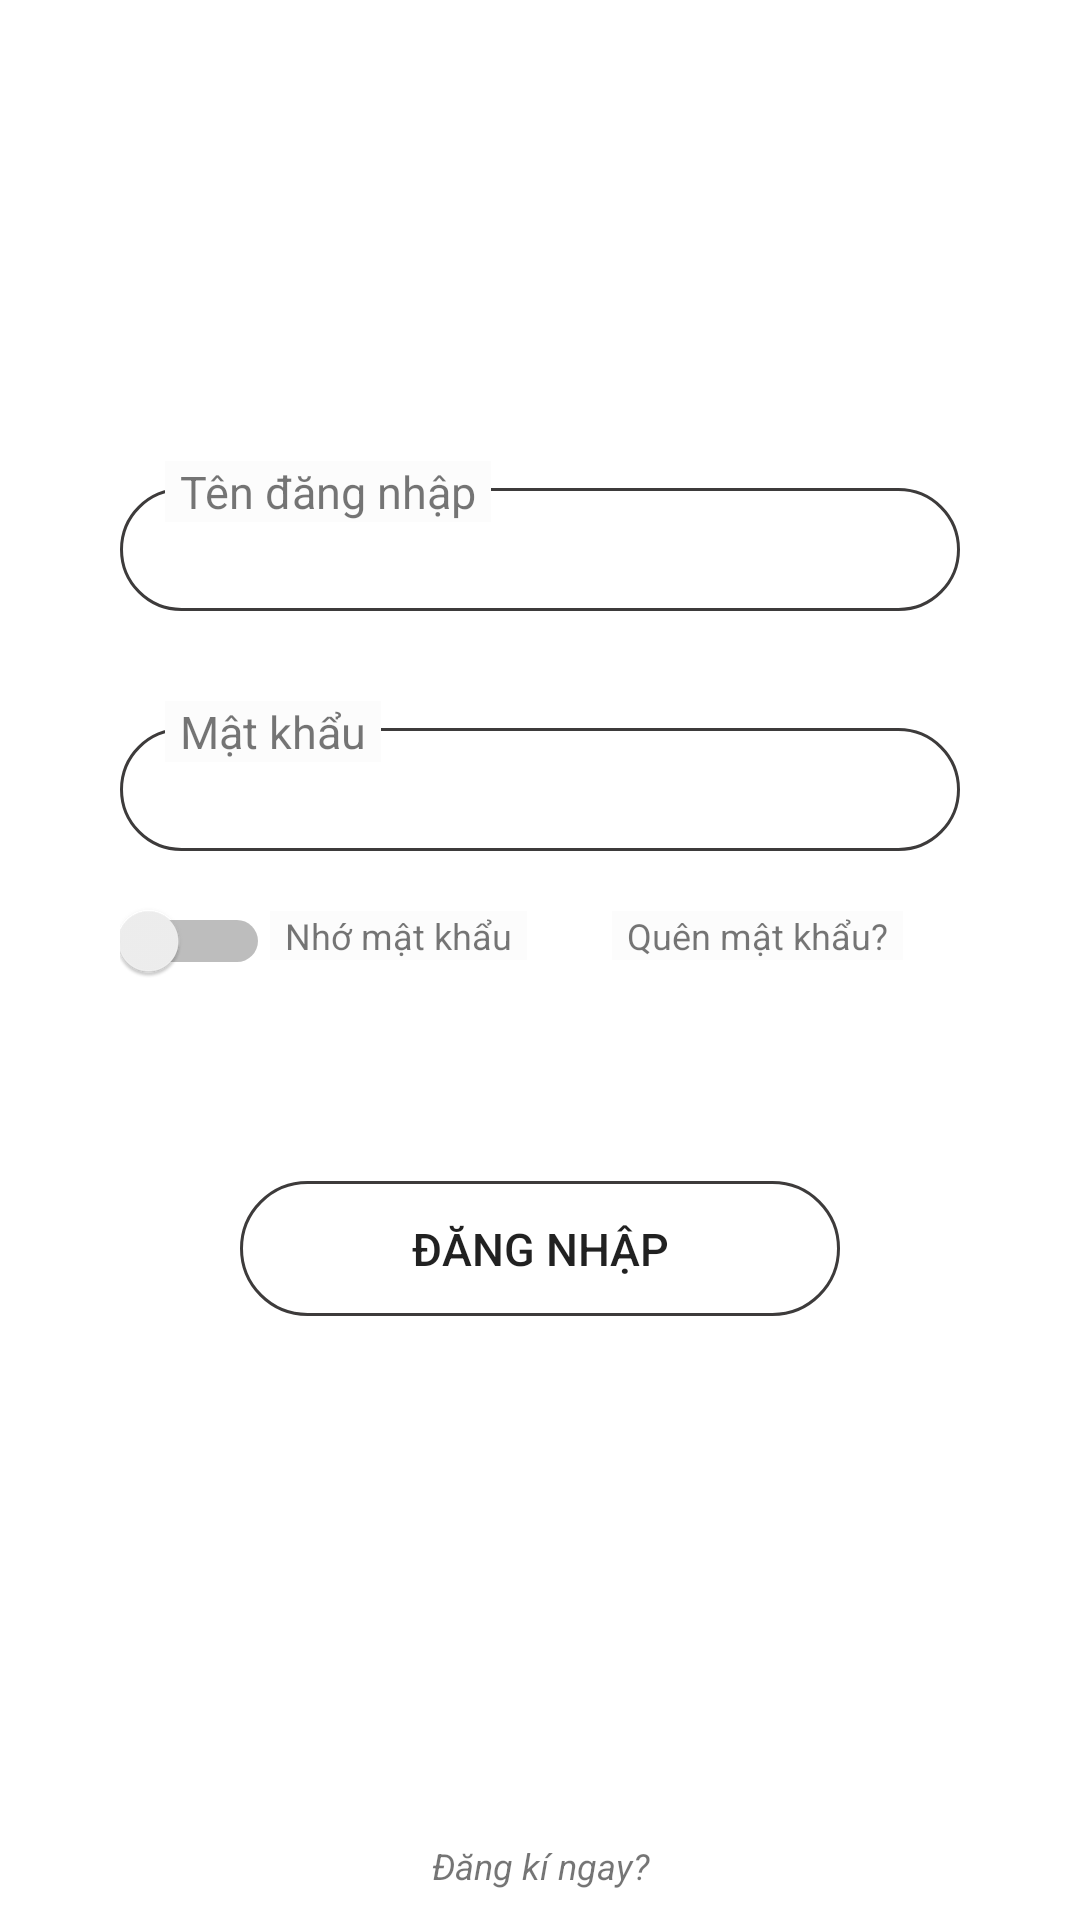

Here is an Android app screen rendered from its layout file. Give the layout XML and the strings, colors and styles it references.
<!-- AndroidManifest.xml: application theme Theme.HNTrainning -->
<!-- res/layout/fragment_login.xml -->
<?xml version="1.0" encoding="utf-8"?>
<androidx.constraintlayout.widget.ConstraintLayout xmlns:android="http://schemas.android.com/apk/res/android"
    android:layout_width="match_parent"
    android:layout_height="match_parent"
    xmlns:app="http://schemas.android.com/apk/res-auto">
    <LinearLayout
        android:layout_width="0dp"
        android:layout_height="0dp"
        app:layout_constraintStart_toStartOf="parent"
        app:layout_constraintEnd_toEndOf="parent"
        app:layout_constraintTop_toTopOf="parent"
        app:layout_constraintBottom_toTopOf="@id/tv_register"
        android:orientation="vertical"
        android:gravity="center"
        android:paddingBottom="50dp"
        >
        <TextView
            android:id="@+id/tv_error"
            android:layout_width="match_parent"
            android:layout_height="wrap_content"
            android:layout_marginLeft="40dp"
            android:layout_marginRight="40dp"
            android:text="Sai tên đăng nhập hoặc mật khẩu"
            android:textColor="#F16D6D"
            android:gravity="center"
            android:visibility="invisible"
            />
        <RelativeLayout
            android:layout_width="match_parent"
            android:layout_height="60dp"
            android:layout_marginLeft="40dp"
            android:layout_marginRight="40dp">
            <EditText
                android:id="@+id/edt_use_name"
                android:layout_marginTop="19dp"
                android:layout_width="match_parent"
                android:layout_height="match_parent"
                android:background="@drawable/botron"
                android:gravity="center_vertical"
                android:paddingLeft="20dp"
                android:textSize="18sp"
                android:maxLength="20"
                android:lines="1"
                />

            <TextView
                android:layout_width="wrap_content"
                android:layout_height="wrap_content"
                android:layout_marginLeft="15dp"
                android:layout_marginTop="10dp"
                android:background="@color/backgroundColor"
                android:paddingLeft="5dp"
                android:paddingRight="5dp"
                android:text="Tên đăng nhập"
                android:textSize="15sp" />
        </RelativeLayout>
        <RelativeLayout
            android:layout_width="match_parent"
            android:layout_height="60dp"
            android:layout_marginLeft="40dp"
            android:layout_marginRight="40dp"
            android:layout_marginTop="20dp"
            >

            <EditText
                android:id="@+id/edt_password"
                android:layout_width="match_parent"
                android:layout_height="match_parent"
                android:layout_marginTop="19dp"
                android:background="@drawable/botron"
                android:gravity="center_vertical"
                android:inputType="textPassword"
                android:paddingLeft="20dp"
                android:textSize="18sp"
                android:lines="1"
                />

            <TextView

                android:layout_width="wrap_content"
                android:layout_height="wrap_content"
                android:layout_marginLeft="15dp"
                android:layout_marginTop="10dp"
                android:background="@color/backgroundColor"
                android:paddingLeft="5dp"
                android:paddingRight="5dp"
                android:text="Mật khẩu"
                android:textSize="15sp" />
            <ImageView
                android:padding="3dp"
                android:layout_width="30dp"
                android:layout_height="30dp"
                android:src="@drawable/ic_baseline_lock_24"
                android:layout_alignParentRight="true"
                android:layout_marginTop="25sp"
                android:layout_marginRight="7dp"
                />
        </RelativeLayout>
        <RelativeLayout
            android:layout_marginLeft="40dp"
            android:layout_marginRight="40dp"
            android:layout_width="match_parent"
            android:layout_height="60dp"
            android:gravity="center_vertical"
            >

            <Switch
                android:id="@+id/sw_remember"
                android:layout_width="50dp"
                android:layout_height="40dp"
                android:gravity="center_vertical" />

            <TextView
                android:layout_width="wrap_content"
                android:layout_height="wrap_content"
                android:layout_marginLeft="50dp"
                android:layout_marginTop="10dp"
                android:background="@color/backgroundColor"
                android:paddingLeft="5dp"
                android:paddingRight="5dp"
                android:text="Nhớ mật khẩu"
                android:textSize="12sp" />

            <TextView
                android:id="@+id/tv_forgot_password"
                android:layout_width="wrap_content"
                android:layout_height="wrap_content"
                android:layout_alignParentRight="true"
                android:layout_marginLeft="40dp"
                android:layout_marginTop="10dp"
                android:layout_marginRight="19dp"
                android:background="@color/backgroundColor"
                android:paddingLeft="5dp"
                android:paddingRight="5dp"
                android:text="Quên mật khẩu?"
                android:textSize="12sp" />
        </RelativeLayout>
        <Button
            android:id="@+id/btn_login"
            android:layout_width="200dp"
            android:layout_height="45dp"
            android:layout_marginTop="50dp"
            android:textSize="15sp"
            android:text="Đăng nhập"
            android:background="@drawable/botron"
            />
    </LinearLayout>

    <TextView
        app:layout_constraintBottom_toBottomOf="parent"
        android:id="@+id/tv_register"
        android:layout_width="match_parent"
        android:layout_height="wrap_content"
        android:layout_marginBottom="10dp"
        android:text="Đăng kí ngay?"
        android:textStyle="italic"
        android:textSize="12sp"
        android:gravity="center_horizontal"
        />

</androidx.constraintlayout.widget.ConstraintLayout>
<!-- resources referenced by this layout -->
<resources>
  <color name="backgroundColor">#FCFCFC</color>
  <!-- drawable botron (drawable) -->
  <?xml version="1.0" encoding="utf-8"?>
  <shape
      xmlns:android="http://schemas.android.com/apk/res/android"
      android:shape="rectangle">
  
      
  
  
  
  
      
      <stroke
          android:width="1dp"
          android:color="#3D3B3B" >
      </stroke>
  
      
      <padding
          android:left="5dp"
          android:top="5dp"
          android:right="5dp"
          android:bottom="5dp" >
      </padding>
  
      
      <corners
          android:radius="30dp" >
      </corners>
  
  </shape>
  <style name="Theme.HNTrainning" parent="Theme.MaterialComponents.DayNight.DarkActionBar">
          
          <item name="colorPrimary">@color/purple_500</item>
          <item name="colorPrimaryVariant">@color/purple_700</item>
          <item name="colorOnPrimary">@color/white</item>
          
          <item name="colorSecondary">@color/teal_200</item>
          <item name="colorSecondaryVariant">@color/teal_700</item>
          <item name="colorOnSecondary">@color/black</item>
          
          <item name="android:statusBarColor" tools:targetApi="l">?attr/colorPrimaryVariant</item>
          
          <item name="background_color1">@color/teal_200</item>
          <item name="text_color1">@color/purple_700</item>
  
      </style>
  <color name="purple_500">#FF6200EE</color>
  <color name="purple_700">#FF3700B3</color>
  <color name="white">#FFFFFFFF</color>
  <color name="teal_200">#FF03DAC5</color>
  <color name="teal_700">#FF018786</color>
  <color name="black">#000000</color>
</resources>
